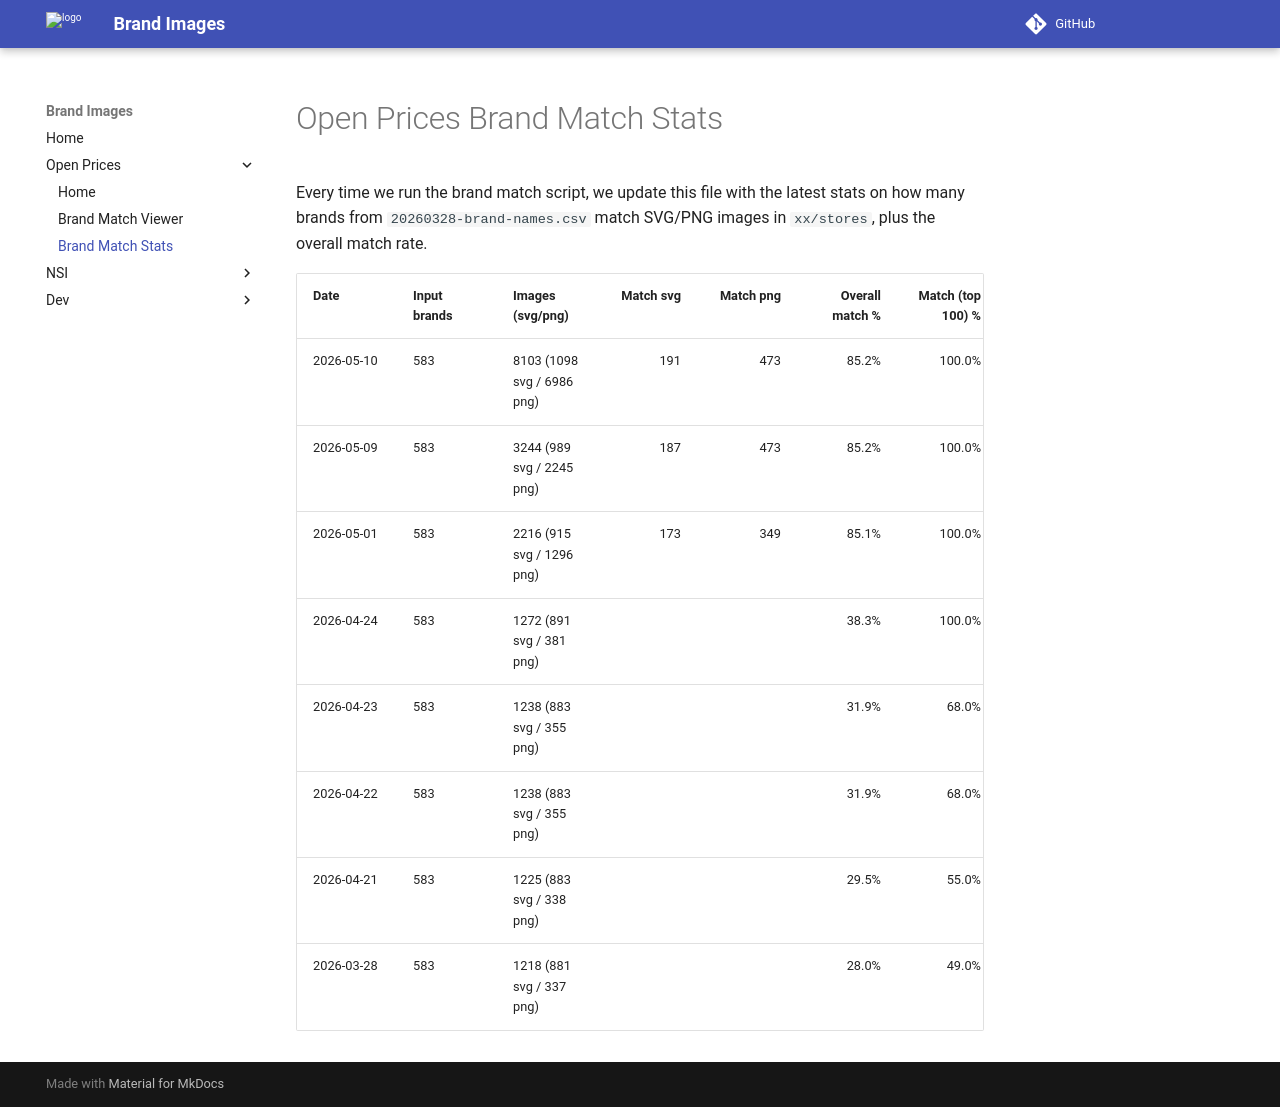

repository: openfoodfacts/brand-images · page: open-prices/brand-match-stats/index.html · generator: mkdocs

# Open Prices Brand Match Stats

Every time we run the brand match script, we update this file with the latest stats on how many brands from `20260328-brand-names.csv` match SVG/PNG images in `xx/stores`, plus the overall match rate.

| Date | Input brands | Images (svg/png) | Match svg | Match png | Overall match % | Match (top 100) % |
|------|-------------|-----------------|----------:|----------:|----------------:|------------------:|
| 2026-05-10 | 583 | 8103 (1098 svg / 6986 png) | 191 | 473 | 85.2% | 100.0% |
| 2026-05-09 | 583 | 3244 (989 svg / 2245 png) | 187 | 473 | 85.2% | 100.0% |
| 2026-05-01 | 583 | 2216 (915 svg / 1296 png) | 173 | 349 | 85.1% | 100.0% |
| 2026-04-24 | 583 | 1272 (891 svg / 381 png) |  |  | 38.3% | 100.0% |
| 2026-04-23 | 583 | 1238 (883 svg / 355 png) |  |  | 31.9% | 68.0% |
| 2026-04-22 | 583 | 1238 (883 svg / 355 png) |  |  | 31.9% | 68.0% |
| 2026-04-21 | 583 | 1225 (883 svg / 338 png) |  |  | 29.5% | 55.0% |
| 2026-03-28 | 583 | 1218 (881 svg / 337 png) |  |  | 28.0% | 49.0% |
